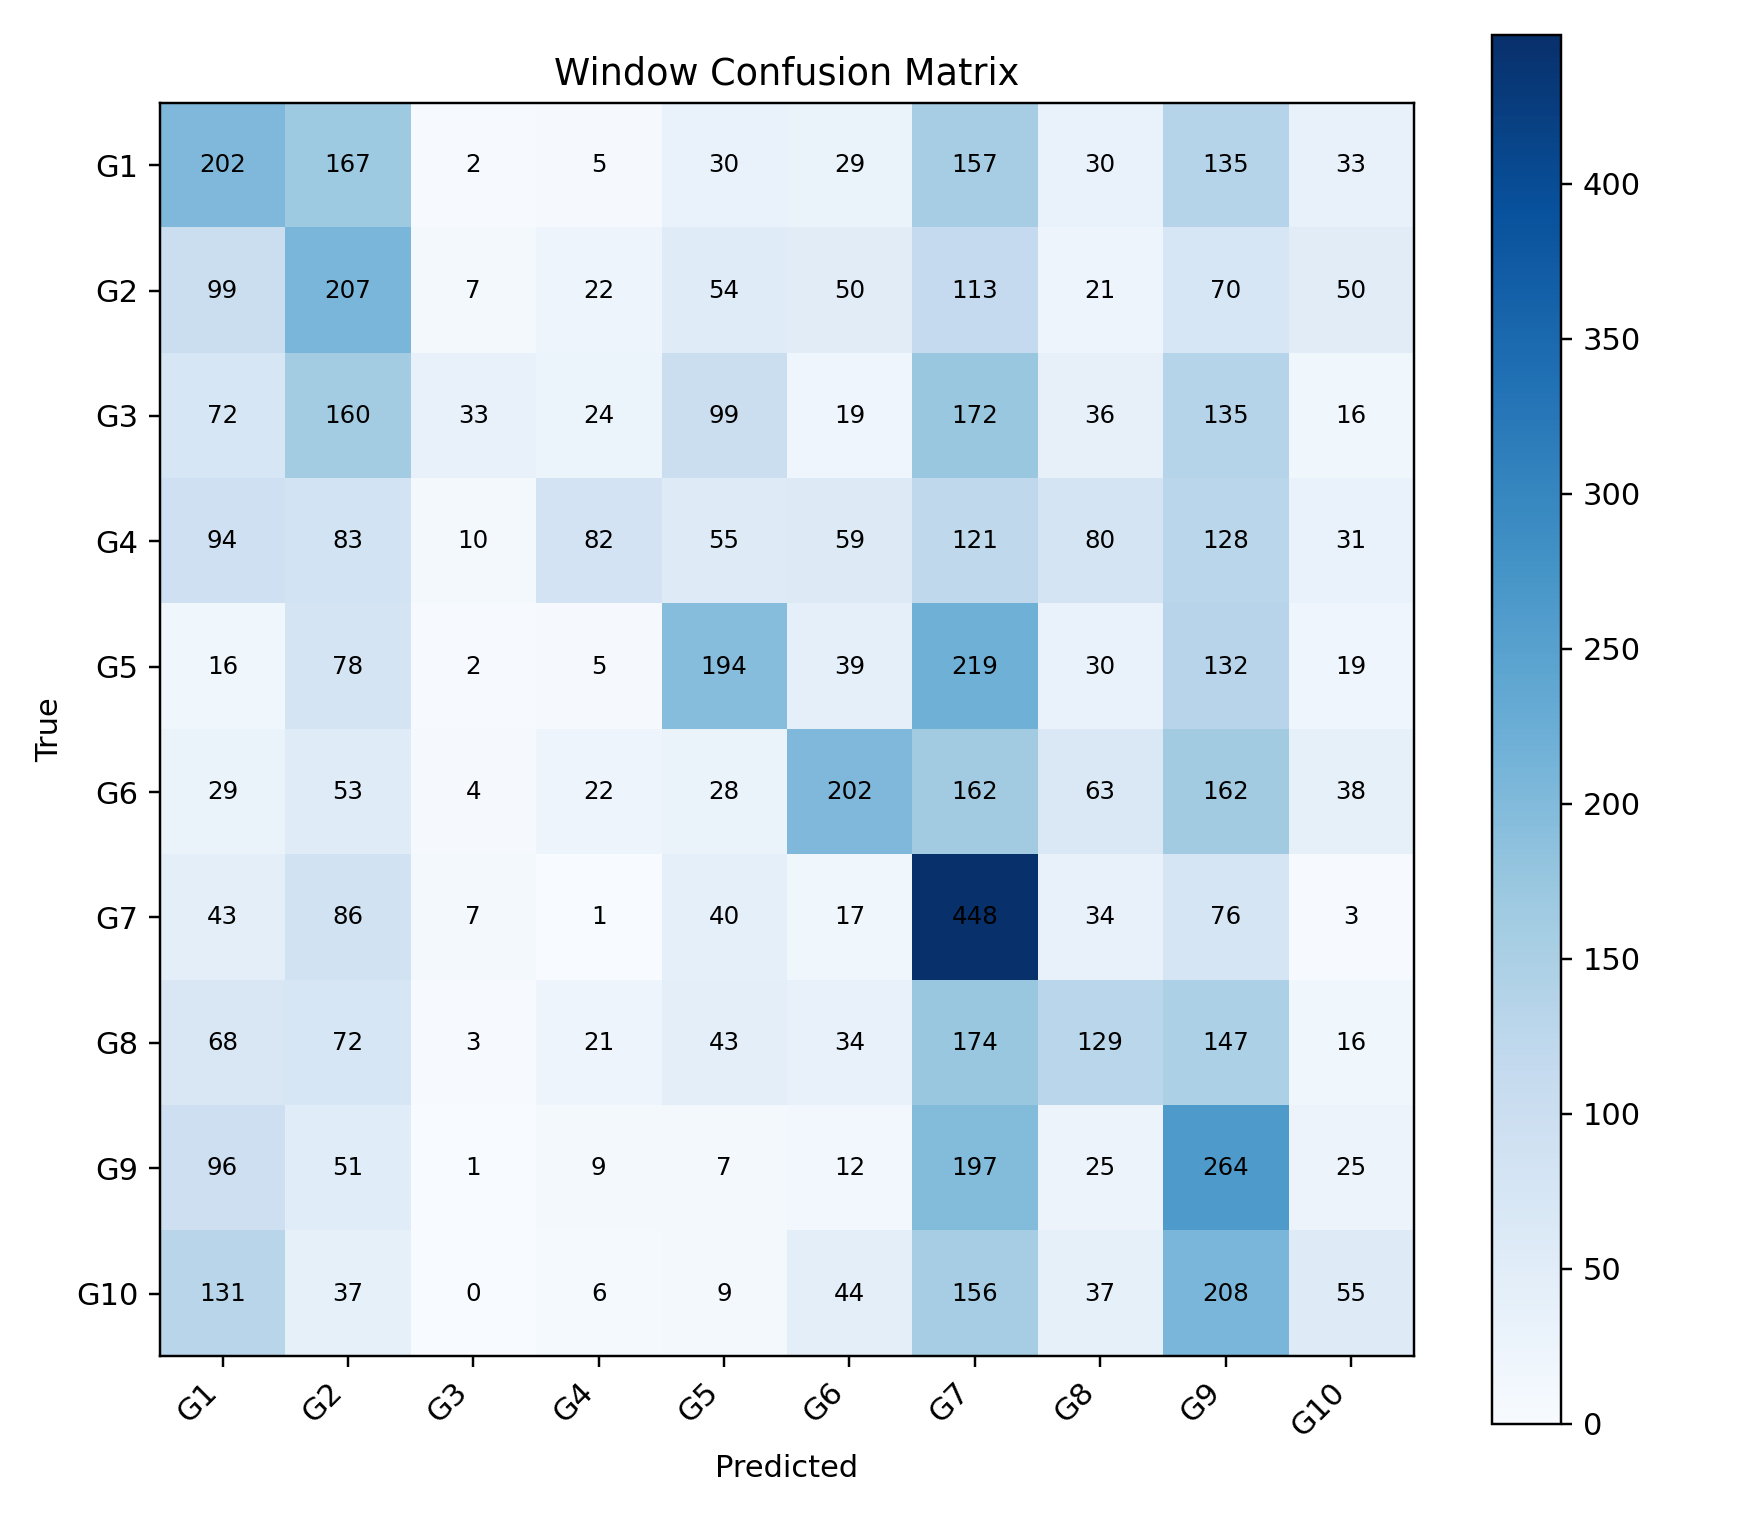

Source data for this figure (header and first rows):
, G1, G2, G3, G4, G5, G6, G7, G8, G9, G10
G1, 202, 167, 2, 5, 30, 29, 157, 30, 135, 33
G2, 99, 207, 7, 22, 54, 50, 113, 21, 70, 50
G3, 72, 160, 33, 24, 99, 19, 172, 36, 135, 16
G4, 94, 83, 10, 82, 55, 59, 121, 80, 128, 31
G5, 16, 78, 2, 5, 194, 39, 219, 30, 132, 19
G6, 29, 53, 4, 22, 28, 202, 162, 63, 162, 38
G7, 43, 86, 7, 1, 40, 17, 448, 34, 76, 3
G8, 68, 72, 3, 21, 43, 34, 174, 129, 147, 16
G9, 96, 51, 1, 9, 7, 12, 197, 25, 264, 25
G10, 131, 37, 0, 6, 9, 44, 156, 37, 208, 55
